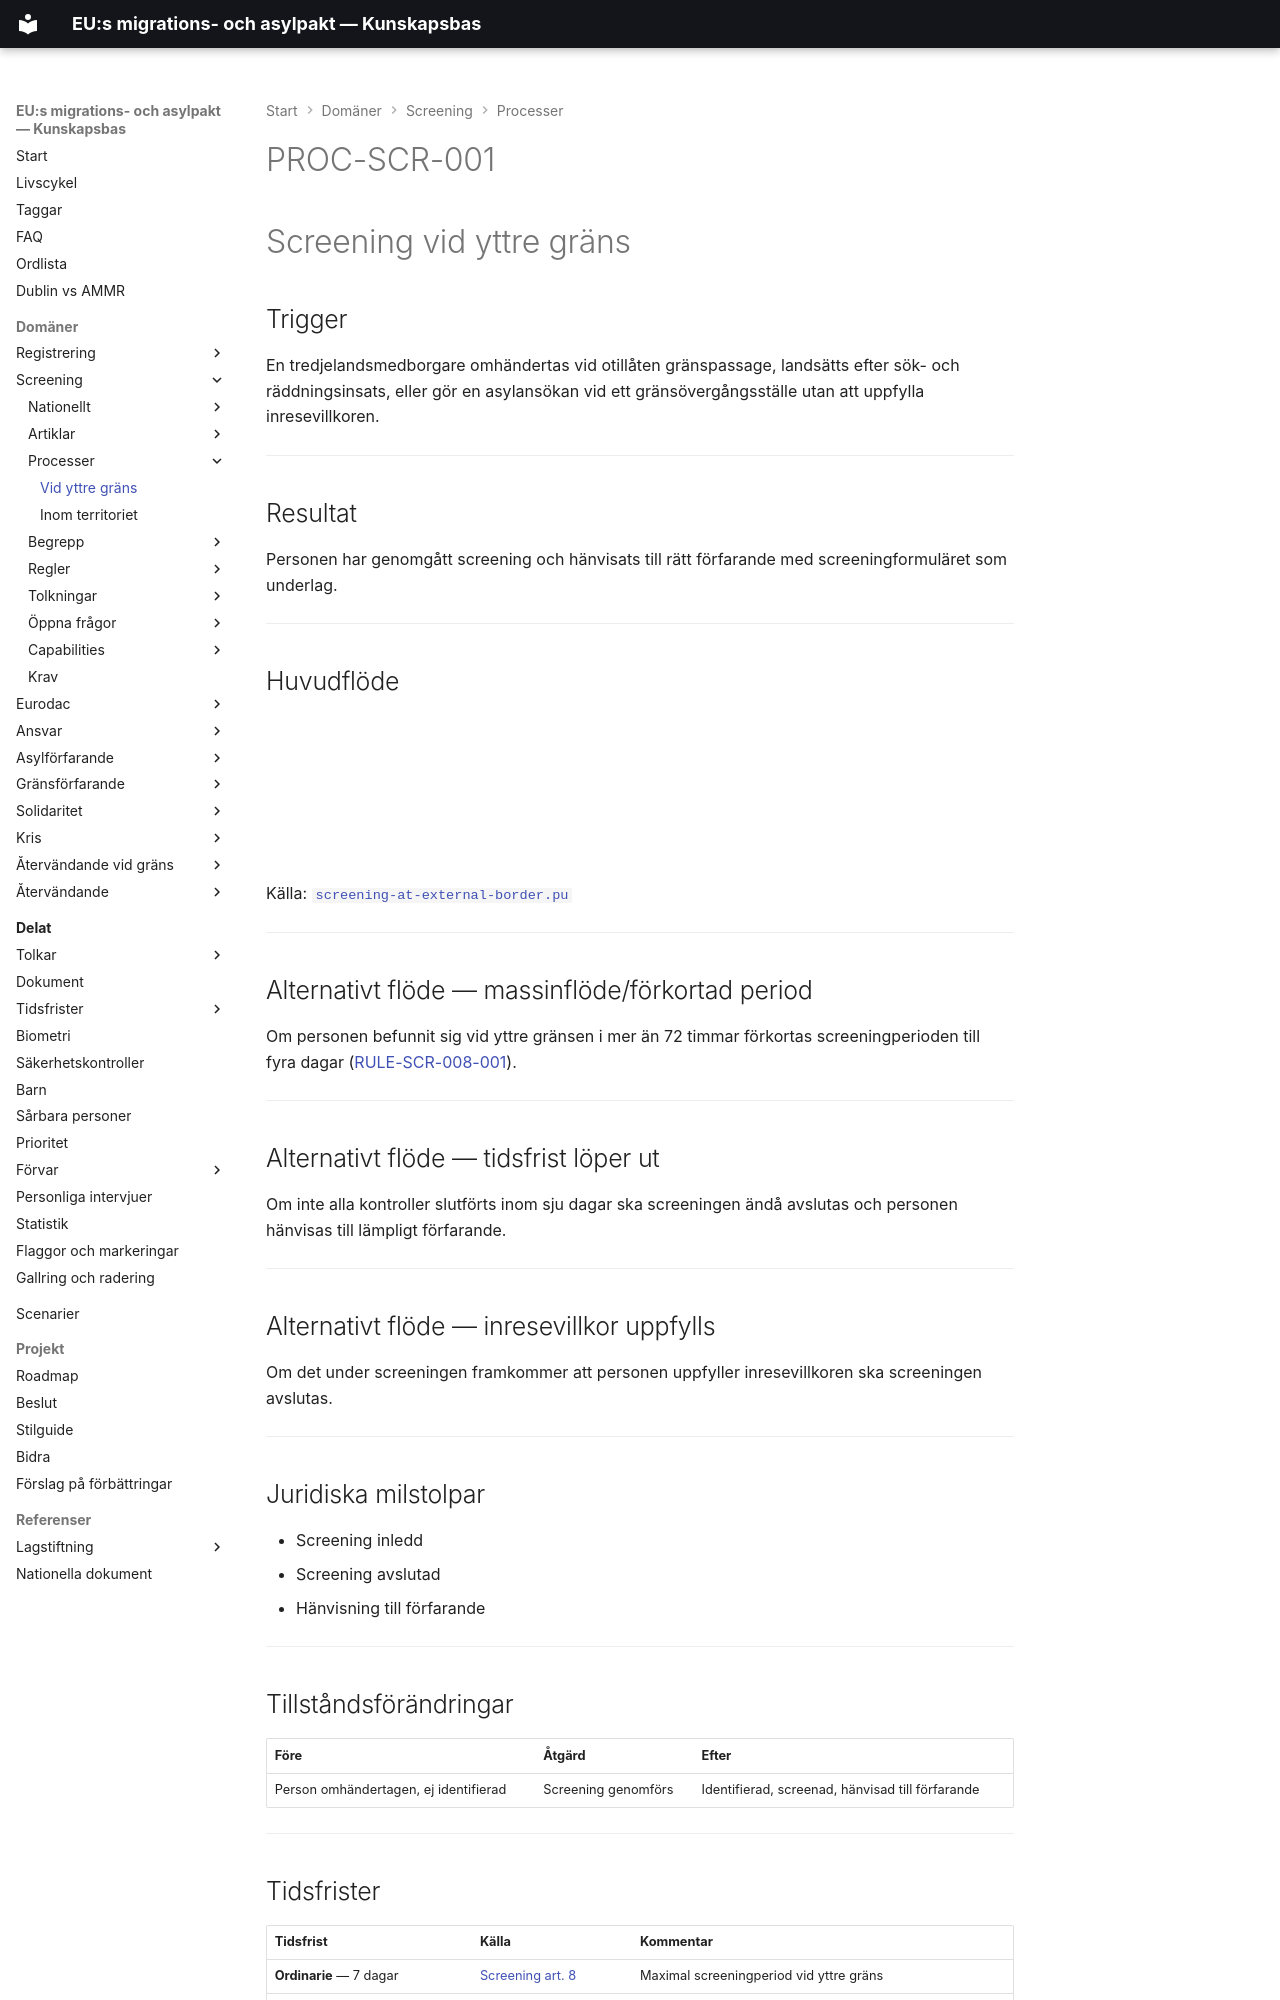

repository: chrhe894/migration_pact · page: domains/screening/processes/screening-at-external-border.html · generator: mkdocs

---
tags:
  - screening-vid-yttre-grans
  - screening
  - process
---


# PROC-SCR-001

# Screening vid yttre gräns

## Trigger

En tredjelandsmedborgare omhändertas vid otillåten gränspassage, landsätts efter sök- och räddningsinsats, eller gör en asylansökan vid ett gränsövergångsställe utan att uppfylla inresevillkoren.

---

## Resultat

Personen har genomgått screening och hänvisats till rätt förfarande med screeningformuläret som underlag.

---

## Huvudflöde

<object type="image/svg+xml" data="../diagrams/screening-at-external-border.svg" width="100%"></object>

Källa: [`screening-at-external-border.pu`](../diagrams/screening-at-external-border.pu)

---

## Alternativt flöde — massinflöde/förkortad period

Om personen befunnit sig vid yttre gränsen i mer än 72 timmar förkortas screeningperioden till fyra dagar ([RULE-SCR-008-001](../rules/rule-scr-008-001.md)).

---

## Alternativt flöde — tidsfrist löper ut

Om inte alla kontroller slutförts inom sju dagar ska screeningen ändå avslutas och personen hänvisas till lämpligt förfarande.

---

## Alternativt flöde — inresevillkor uppfylls

Om det under screeningen framkommer att personen uppfyller inresevillkoren ska screeningen avslutas.

---

## Juridiska milstolpar

- Screening inledd
- Screening avslutad
- Hänvisning till förfarande

---

## Tillståndsförändringar

| Före | Åtgärd | Efter |
|------|--------|-------|
| Person omhändertagen, ej identifierad | Screening genomförs | Identifierad, screenad, hänvisad till förfarande |

---

## Tidsfrister

| Tidsfrist | Källa | Kommentar |
|-----------|-------|-----------|
| **Ordinarie** — 7 dagar | [Screening art. 8](../articles/scr-008.md) | Maximal screeningperiod vid yttre gräns |
| **Förkortad** — 4 dagar | [Screening art. 8](../articles/scr-008.md) | Om personen befunnits >72h vid gränsen |
